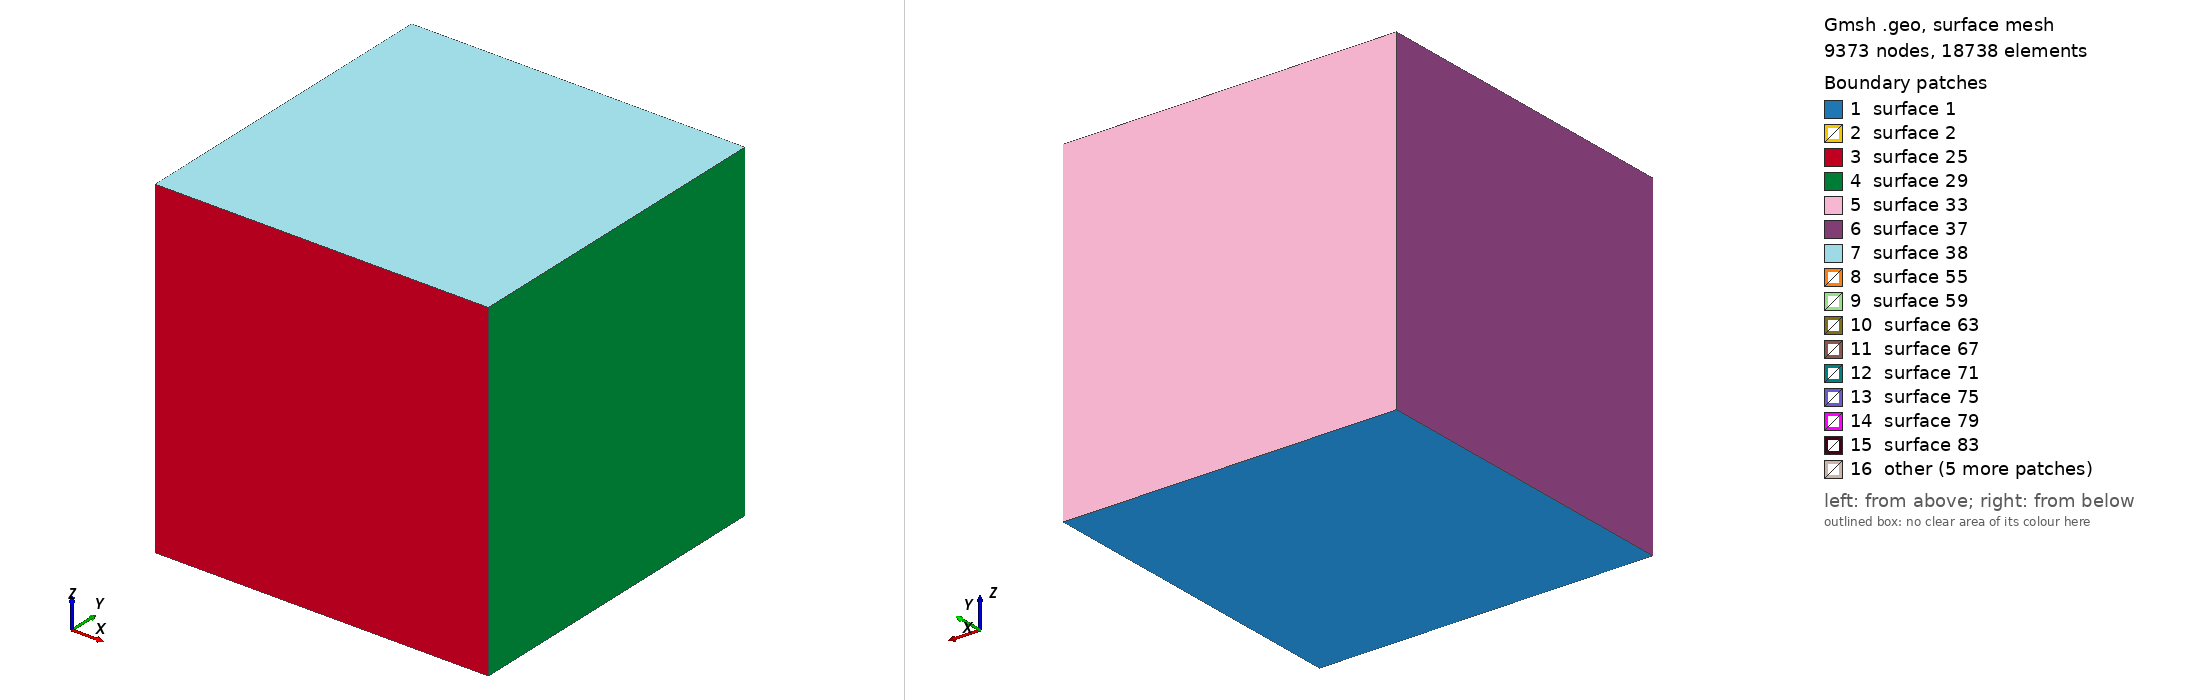

Gmsh geometry script, surface-meshed: 9373 nodes, 18738 surface elements. Boundary patches (legend numbers): 1 surface 1, 2 surface 2, 3 surface 25, 4 surface 29, 5 surface 33, 6 surface 37, 7 surface 38, 8 surface 55, 9 surface 59, 10 surface 63, 11 surface 67, 12 surface 71, 13 surface 75, 14 surface 79, 15 surface 83, 16 other. Left view from above one corner, right view from below the opposite corner. The script declares no physical surfaces, so the legend lists its geometric surfaces. The drawing asked Gmsh for element sizes between 1% and 20% of the model's largest extent; the script's own settings can give other sizes.

=== ue07.geo (drawn) ===


Mesh.MshFileVersion = 2.0;
cl1 = 10.0;

Point(1) = {-150, -150, -150, cl1};
Point(2) = { 150, -150, -150, cl1};
Point(3) = {-150,  150, -150, cl1};
Point(4) = { 150,  150, -150, cl1};

Line(1) = {1, 2};
Line(2) = {3, 4};
Line(3) = {1, 3};
Line(4) = {2, 4};

Line Loop(1) = {1, 4, -2, -3};
Plane Surface(1) = {1};

// COILR
cl2 = 5.0;

Point(5) = {35, 35, -50, cl2};
Point(6) = {-35, 35, -50, cl2};
Point(7) = {-35,  -35,  -50, cl2};
Point(8) = {35, -35,  -50, cl2};

Point(9) = {45, 45, -50, cl2};
Point(10) = {-45, 45, -50, cl2};
Point(11) = {-45, -45,  -50, cl2};
Point(12) = {45, -45,  -50, cl2};

Point(13) = {45, 20, -50, cl2};
Point(14) = {45, -20, -50, cl2};
Point(15) = {35, 20,  -50, cl2};
Point(16) = {35, -20,  -50, cl2};

Line(5)  = {5,6};
Line(6)  = {6,7};
Line(7)  = {7,8};
Line(8)  = {8,16};
Line(9)  = {16,14};
Line(10)  = {14,12};
Line(11)  = {12,11};
Line(12)  = {11,10};
Line(13)  = {10,9};
Line(14)  = {9,13};
Line(15)  = {13,15};
Line(16)  = {15,5};

Line Loop(2) = {5,6,7,8,9,10,11,12,13,14,15,16};
Plane Surface(2) = {2};

// EXTRUDE
cube[] = Extrude{0, 0,  300} {Surface{1};};
Delete{Volume{cube[1]};}
coil[] = Extrude{0, 0, 100} {Surface{2};};
Delete{Volume{coil[1]};}
Surface Loop(1) = {1, cube[0], cube[2], cube[3], cube[4], cube[5]};
Surface Loop(2) = {2, coil[0], coil[2], coil[3], coil[4], coil[5], coil[6], coil[7], coil[8], coil[9], coil[10], coil[11], coil[12], coil[13]};

// DEFINE PHYSICAL VOLUMES
Volume(100) = {2};
Volume(200) = {1,2};
